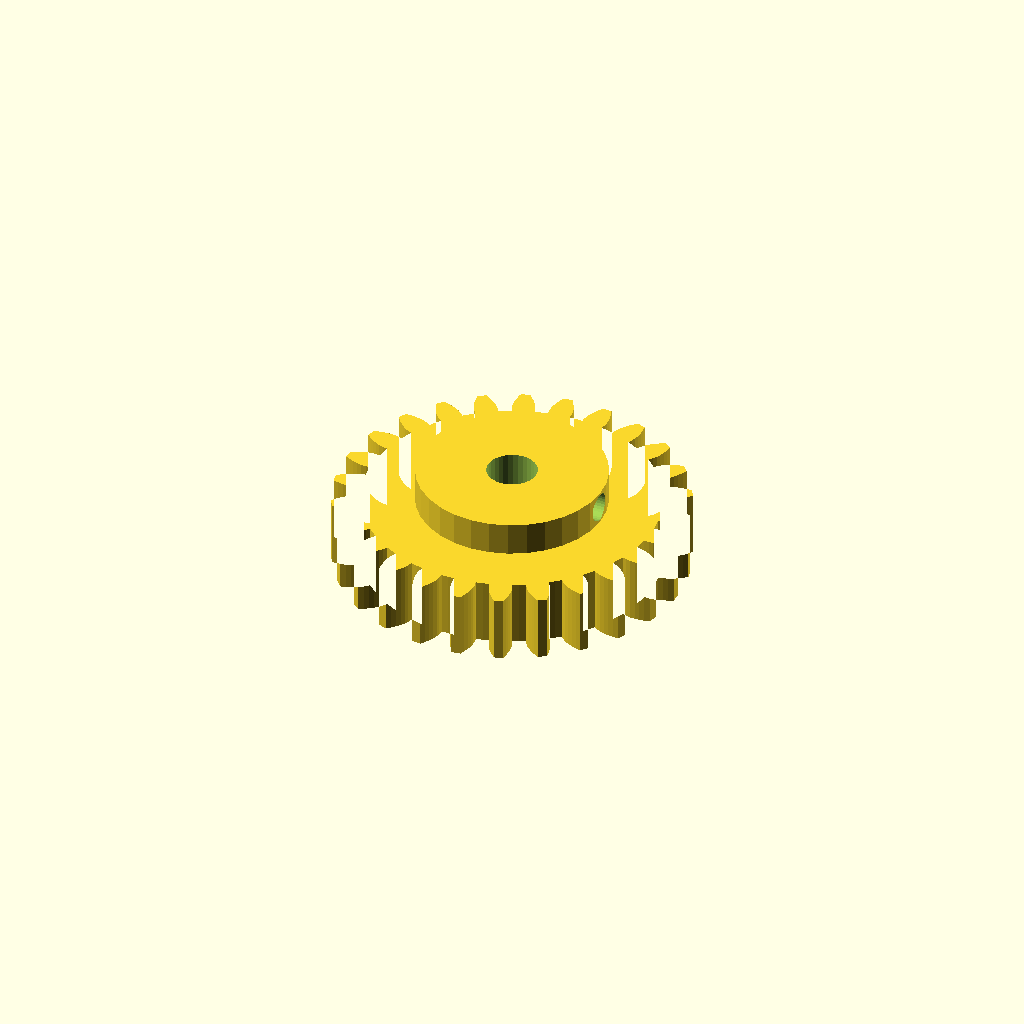
Cell 1: the model at its default parameters.
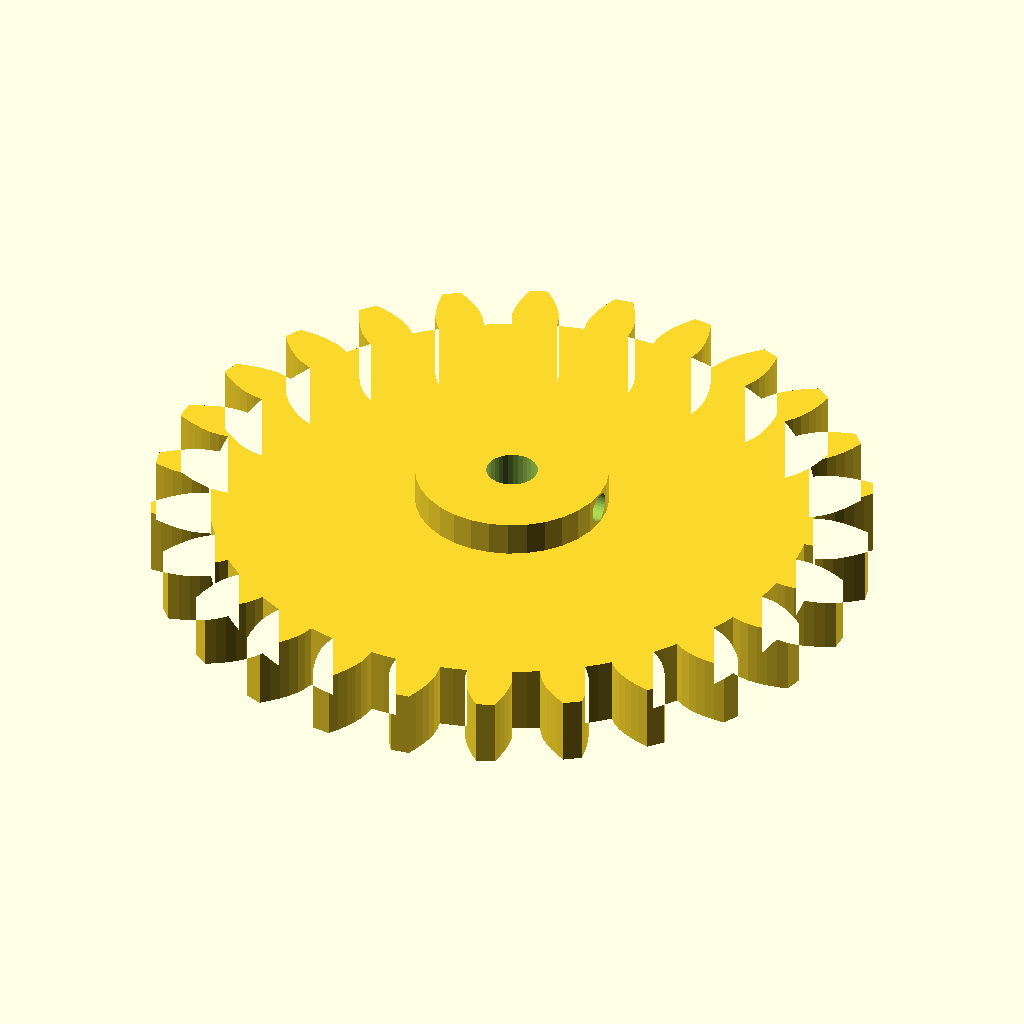
Cell 2: the same model with modul = 3.
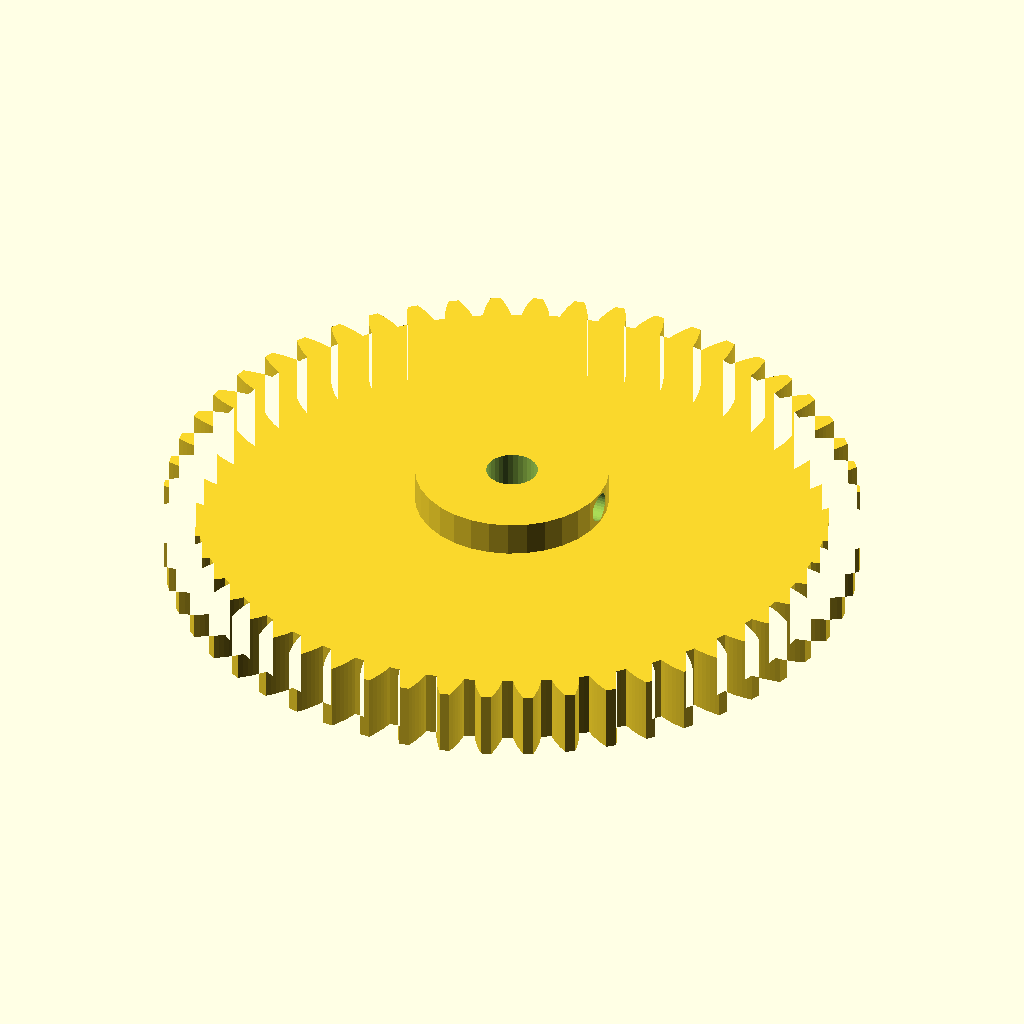
Cell 3: the same model with n_teeth = 52.
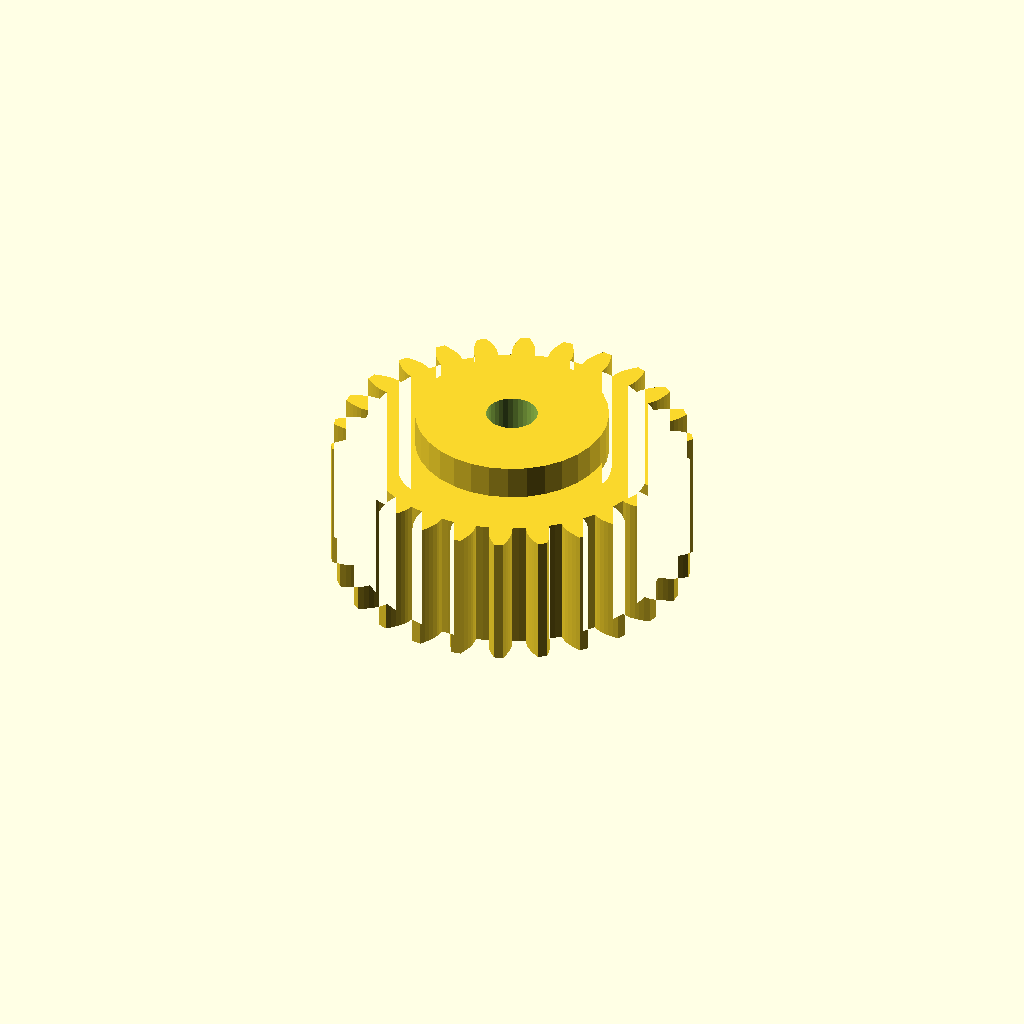
Cell 4: the same model with width = 16.
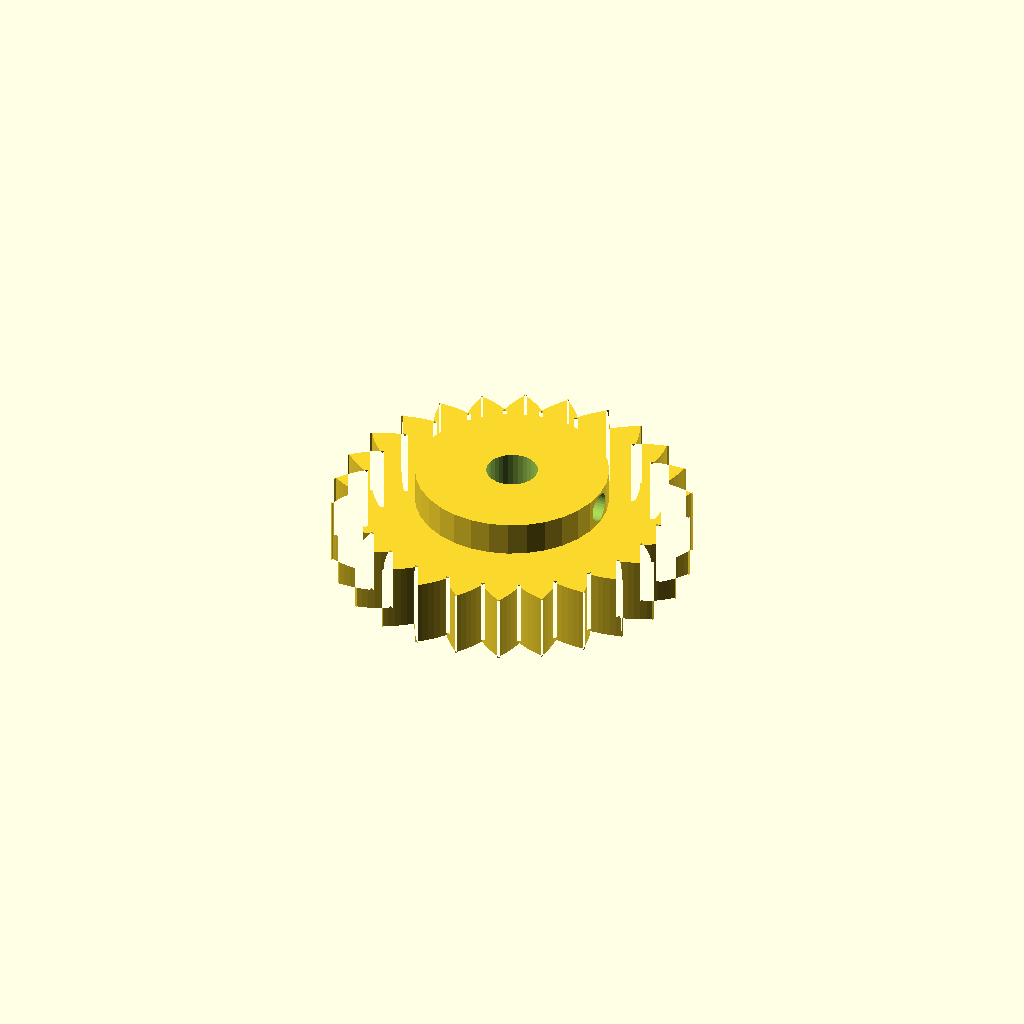
Cell 5 — pa set to 40, the other parameters unchanged.
All cells are drawn from one camera (rotation 55°, 0°, 25°, orthographic, colour scheme Cornfield), so only the parameter changes between them.
The OpenSCAD source (optional_data/gen2/spurgears/part_0001.scad):
$fn = 32;

// ----------------------------------------------------------------------
// Spur gear: m=1.5 z=26, 42 mm tip diameter x 12 mm
// ----------------------------------------------------------------------

// --- parameters (mm) ---
modul = 1.5;              // module
n_teeth = 26;             // number of teeth
width = 8;                // face width
pa = 20;                  // pressure angle, deg
shaft_d = 6;              // shaft bore
boss_d = 22.6;            // hub diameter
boss_h = 4;               // hub above the face
set_d = 3.4;              // set screw tap hole
set_z = 10;               // set screw height

/* --- involute profile --- */
pitch_r = modul * n_teeth / 2;
base_r = pitch_r * cos(pa);
tip_r = pitch_r + modul;
root_r = pitch_r - 1.25 * modul;
flank_steps = 6;

function inv_deg(a) = (tan(a) - a * PI / 180) * 180 / PI;
function flank_r(i) = root_r + (tip_r - root_r) * i / flank_steps;
function half_angle(r) = 90 / n_teeth + inv_deg(pa) - inv_deg(acos(min(1, base_r / r)));
function tooth_pt(k, i, side) =
    let (r = flank_r(i), a = k * 360 / n_teeth + side * half_angle(r))
    [r * cos(a), r * sin(a)];

module tooth_profile() {
  polygon(points = [
    for (k = [0 : n_teeth - 1])
      each [
        for (i = [0 : flank_steps]) tooth_pt(k, i, -1),
        for (i = [flank_steps : -1 : 0]) tooth_pt(k, i, 1),
        let (ta = (k + 0.5) * 360 / n_teeth)
          [root_r * cos(ta), root_r * sin(ta)]
      ]
  ]);
}

module gear_disc() {
  linear_extrude(height = width) tooth_profile();
}

module hub_boss() {
  translate([0, 0, width - 1]) cylinder(h = boss_h + 1, d = boss_d);
}

difference() {
  union() {
    gear_disc();
    hub_boss();
  }
  translate([0, 0, -1]) cylinder(h = width + boss_h + 3, d = shaft_d);
  /* set screw, drilled radially */
  translate([-1, 0, set_z]) rotate([0, 90, 0]) cylinder(h = boss_d / 2 + 3, d = set_d);
}
Customizer parameters (derived from the source; name, type, default, range or options):
modul: number, default 1.5
n_teeth: number, default 26
width: number, default 8
pa: number, default 20
shaft_d: number, default 6
boss_d: number, default 22.6
boss_h: number, default 4
set_d: number, default 3.4
set_z: number, default 10
flank_steps: number, default 6
